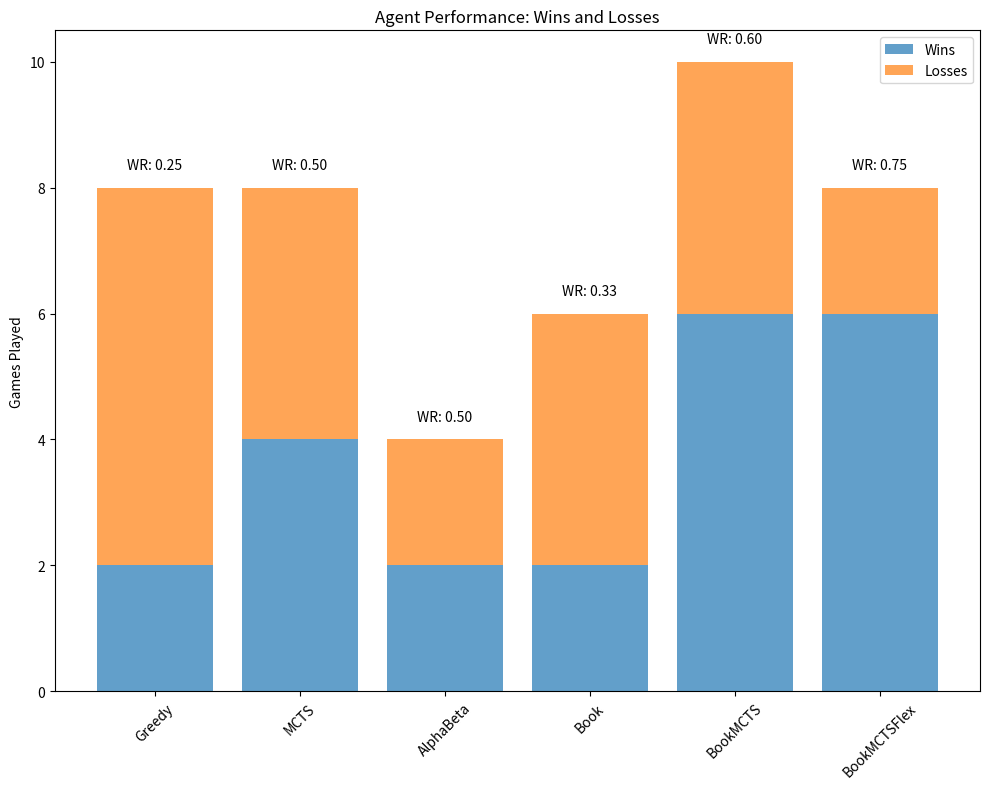

This chart was generated by the following Python code:
import matplotlib.pyplot as plt

# Agent data
agent_names = ['Greedy', 'MCTS', 'AlphaBeta', 'Book', 'BookMCTS', 'BookMCTSFlex']
wins = [2, 4, 2, 2, 6, 6]
losses = [6, 4, 2, 4, 4, 2]
win_ratios = [w / (w + l) for w, l in zip(wins, losses)]

x = range(len(agent_names))

plt.figure(figsize=(10, 8))
plt.bar(x, wins, label='Wins', alpha=0.7)
plt.bar(x, losses, bottom=wins, label='Losses', alpha=0.7)
plt.xticks(x, agent_names, rotation=45)
plt.ylabel("Games Played")
plt.title("Agent Performance: Wins and Losses")
plt.legend()

# Add win ratio annotations
for i, (x_pos, ratio) in enumerate(zip(x, win_ratios)):
    total = wins[i] + losses[i]
    plt.text(x_pos, total + 0.3, f"WR: {ratio:.2f}", ha='center', fontsize=10)

plt.tight_layout()
plt.show()